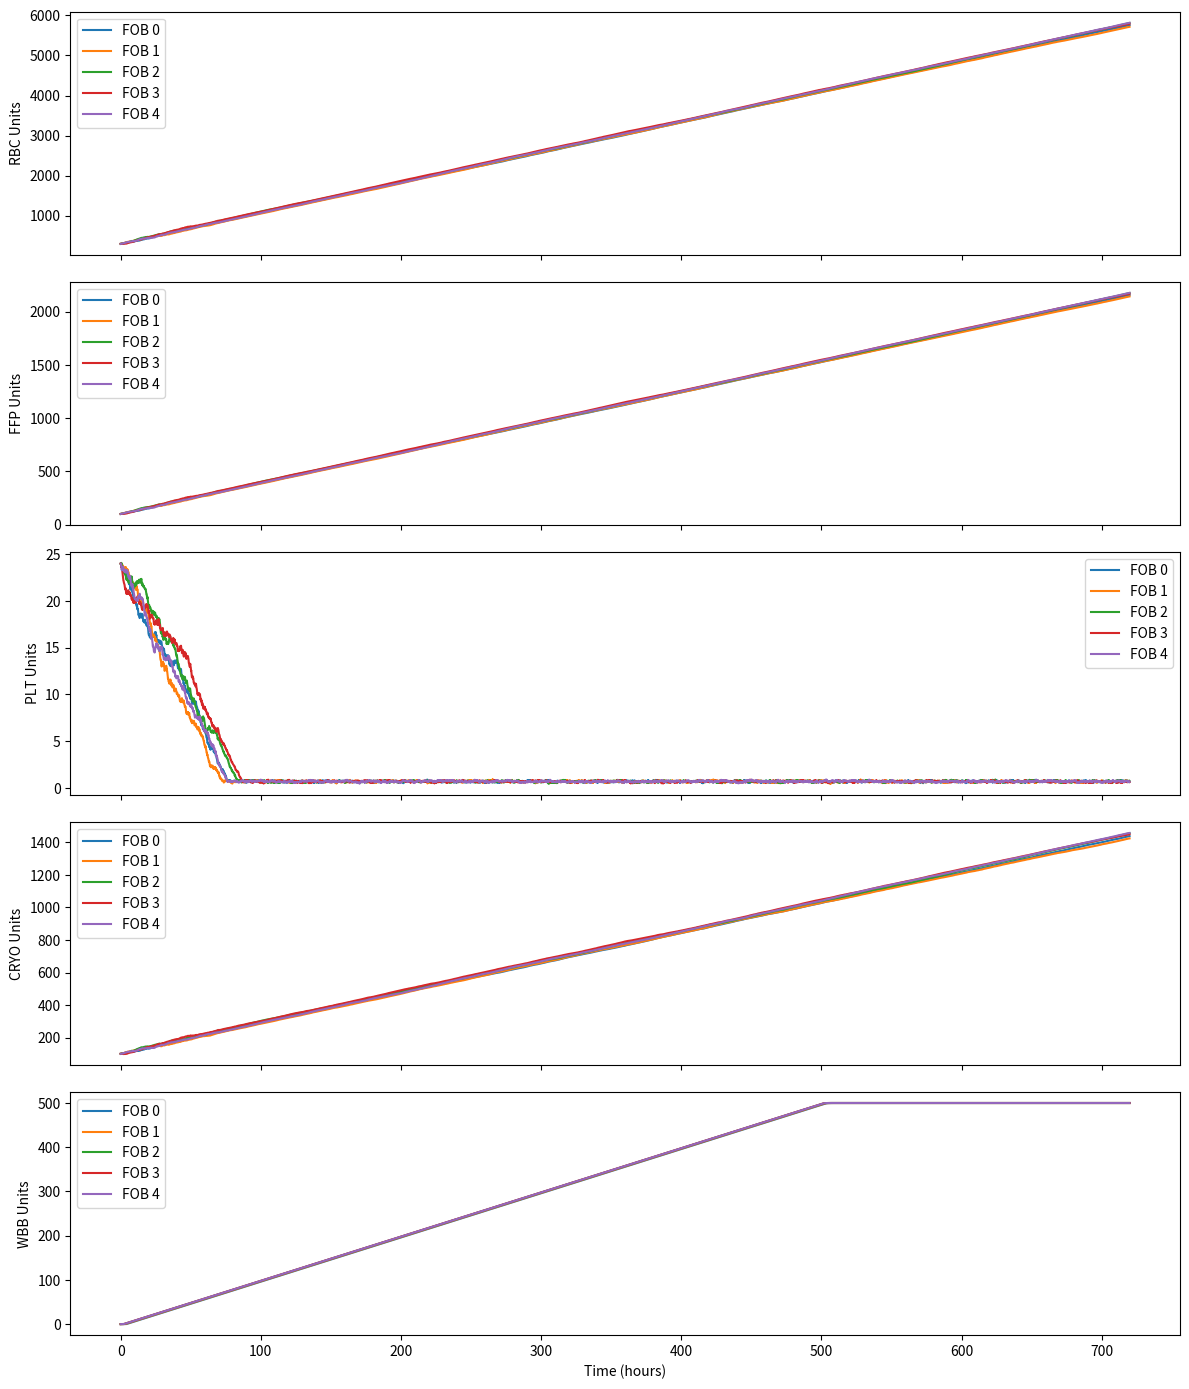

This chart was generated by the following Python code:

import numpy as np
from scipy.integrate import solve_ivp
import matplotlib.pyplot as plt

# --- Model Parameters ---
N = 5  # number of nodes
T_max = 24 * 30  # total time in hours (30 days)
dt = 0.1
time = np.arange(0, T_max, dt)

# Initial deployment quantities per node (CSH)
INIT_RBC = 300
INIT_FFP = 100
INIT_PLT = 24
INIT_CRYO = 100
INIT_WBB = 0

# Total deployment and resupply ratios
PROPORTIONS = {"RBC": INIT_RBC, "FFP": INIT_FFP, "PLT": INIT_PLT, "CRYO": INIT_CRYO}
TOTAL_DEPLOY = sum(PROPORTIONS.values())
RESUPPLY_RATIO = {k: v / TOTAL_DEPLOY for k, v in PROPORTIONS.items()}

# Blood supply constraints
B_max = 500
WBB_RATE = 10.0  # units/hour per node
tau = 6.0 * 24  # donor cooldown (in hours, e.g., 6 days)
setup_delay = 4.0  # hours to activate WBB
N_total = 400  # donors per node
p_resupply = np.full(N, 0.5)

# WBB setup delay
t_setup = np.random.uniform(0, setup_delay, N)

# Initialize stockpiles
B_init = {
    "RBC": np.full(N, INIT_RBC, dtype=float),
    "FFP": np.full(N, INIT_FFP, dtype=float),
    "PLT": np.full(N, INIT_PLT, dtype=float),
    "CRYO": np.full(N, INIT_CRYO, dtype=float),
    "WBB": np.zeros(N, dtype=float),
}
NR_init = np.full(N, N_total)  # Ready donors
NU_init = np.zeros(N)          # Donors in cooldown

# Generate casualties: assume 100/day per node = ~4.17/hr
def generate_casualties(N, t):
    return np.full(N, 4.17)

# Blood demand: 1/3 need transfusion
def casualty_blood_demand(casualties):
    need_transfusion = (casualties / 3).astype(int)
    return {
        "RBC": need_transfusion,
        "FFP": need_transfusion,
        "PLT": (need_transfusion + 3) // 4,
        "CRYO": (need_transfusion + 4) // 5,
        "WBB": np.zeros_like(need_transfusion),
    }

# System ODE
def system(t, y):
    B = {k: y[i*N:(i+1)*N] for i, k in enumerate(["RBC", "FFP", "PLT", "CRYO", "WBB"])}
    NR = y[5*N:6*N]
    NU = y[6*N:7*N]

    dB = {k: np.zeros(N) for k in B}
    dNR = np.zeros(N)
    dNU = np.zeros(N)

    casualties = generate_casualties(N, t)
    demand = casualty_blood_demand(casualties)

    for i in range(N):
        for k in ["RBC", "FFP", "PLT", "CRYO"]:
            available = B[k][i]
            use = min(demand[k][i], available)
            dB[k][i] -= use
            demand[k][i] -= use

        # WBB production constrained by donor pool
        if t > t_setup[i] and NR[i] > 0 and B["WBB"][i] < B_max:
            max_production = min(WBB_RATE * dt, NR[i], B_max - B["WBB"][i])
            dB["WBB"][i] += max_production
            dNR[i] -= max_production
            dNU[i] += max_production

        # Resupply
        if np.random.rand() < p_resupply[i]:
            for k in ["RBC", "FFP", "PLT", "CRYO"]:
                dB[k][i] += 30 * RESUPPLY_RATIO[k]

    # WBB donor recovery
    dNR += NU / tau
    dNU -= NU / tau

    return np.concatenate([dB[k] for k in ["RBC", "FFP", "PLT", "CRYO", "WBB"]] + [dNR, dNU])

# Initial state
y0 = np.concatenate([B_init[k] for k in ["RBC", "FFP", "PLT", "CRYO", "WBB"]] + [NR_init, NU_init])

# Solve ODE
sol = solve_ivp(system, [0, T_max], y0, t_eval=time, method='RK45')

# Plot results
fig, axs = plt.subplots(5, 1, figsize=(12, 14), sharex=True)
products = ["RBC", "FFP", "PLT", "CRYO", "WBB"]
for idx, k in enumerate(products):
    for i in range(N):
        axs[idx].plot(time, sol.y[idx*N + i], label=f'FOB {i}')
    axs[idx].set_ylabel(f'{k} Units')
    axs[idx].legend()
axs[-1].set_xlabel('Time (hours)')
plt.tight_layout()
plt.show()
